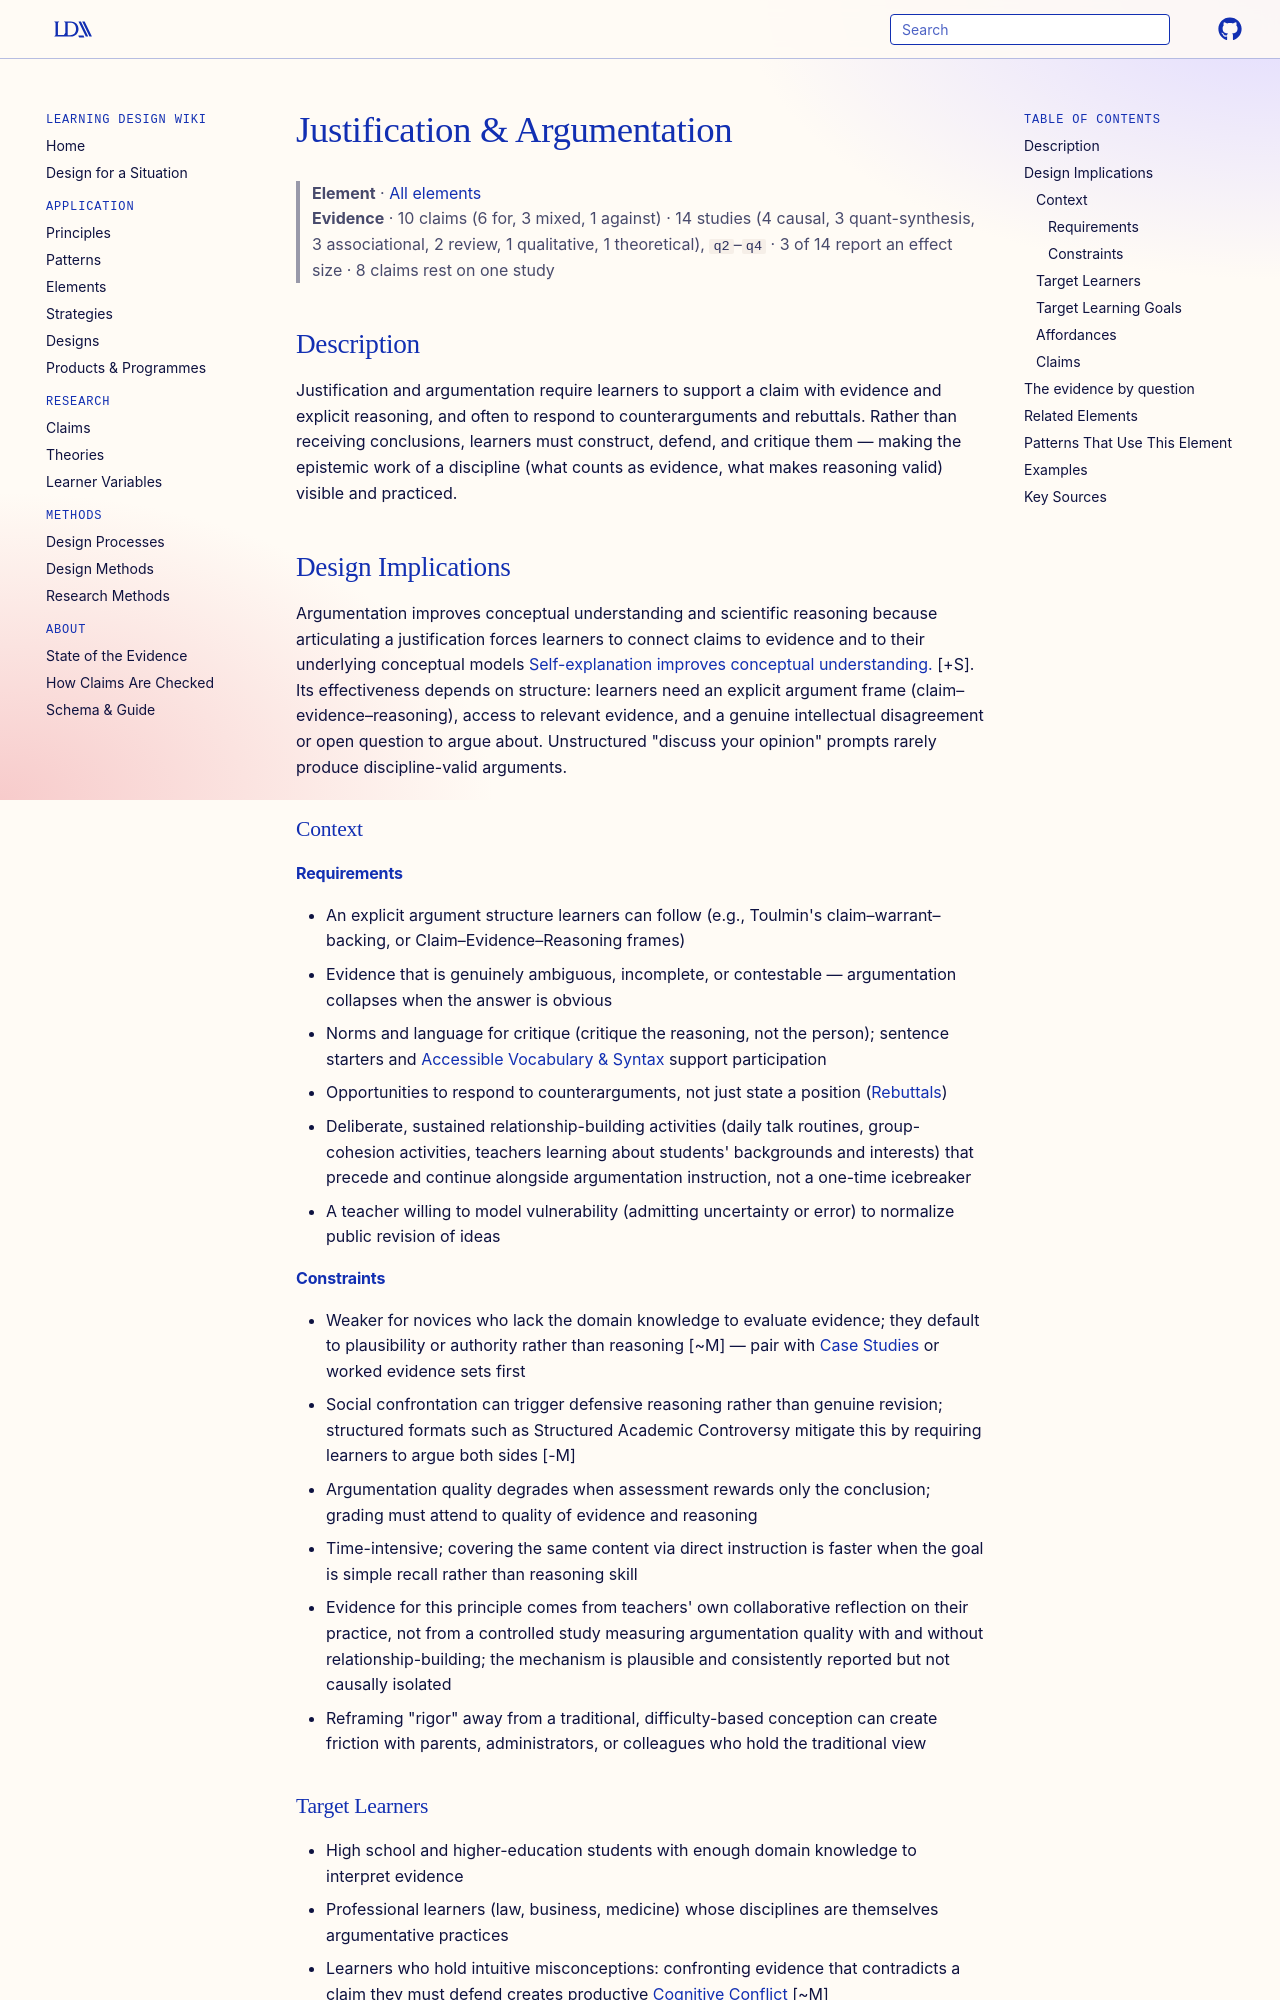

repository: Learning-Design-Alliance/learning-wiki · page: elements/justification-argumentation/index.html · generator: mkdocs

---
type: element
id: justification-argumentation
moved_from: [principle/relationships-as-foundation-for-argumentation]
title: Justification & Argumentation
description: Learners defend conclusions with evidence and reasoning, constructing and critiquing arguments to build critical reasoning and conceptual understanding.
canonical: true
status: review
generated:
  by: "claude/unspecified"
  at: 2026-08-29
sources:
  - id: chowning-2023
    resource: "https://doi.org/10.1080/07370008.2023.2180006"
    title: "Chowning, J. T. (2023). \"We All Sort of Jump to That Relationship Piece\": Science Teachers' Collaborative Professional Learning about the Role of Relationships in Argumentation. Cognition and Instruction, 41(4), 436-471."
    author: "Chowning, J. T."
---

# Justification & Argumentation

> **Element** · [All elements](index.md)
> **Evidence** · 10 claims (6 for, 3 mixed, 1 against) · 14 studies (4 causal, 3 quant-synthesis, 3 associational, 2 review, 1 qualitative, 1 theoretical), `q2`–`q4` · 3 of 14 report an effect size · 8 claims rest on one study

## Description
Justification and argumentation require learners to support a claim with evidence and explicit reasoning, and often to respond to counterarguments and rebuttals. Rather than receiving conclusions, learners must construct, defend, and critique them — making the epistemic work of a discipline (what counts as evidence, what makes reasoning valid) visible and practiced.

## Design Implications

Argumentation improves conceptual understanding and scientific reasoning because articulating a justification forces learners to connect claims to evidence and to their underlying conceptual models [Self-explanation improves conceptual understanding.](../claims/self-explanation-improves-conceptual-understanding.md) [+S]. Its effectiveness depends on structure: learners need an explicit argument frame (claim–evidence–reasoning), access to relevant evidence, and a genuine intellectual disagreement or open question to argue about. Unstructured "discuss your opinion" prompts rarely produce discipline-valid arguments.

### Context
#### Requirements
- An explicit argument structure learners can follow (e.g., Toulmin's claim–warrant–backing, or Claim–Evidence–Reasoning frames)
- Evidence that is genuinely ambiguous, incomplete, or contestable — argumentation collapses when the answer is obvious
- Norms and language for critique (critique the reasoning, not the person); sentence starters and [Accessible Vocabulary & Syntax](../principles/accessible-vocabulary-syntax.md) support participation
- Opportunities to respond to counterarguments, not just state a position ([Rebuttals](rebuttals.md))
- Deliberate, sustained relationship-building activities (daily talk routines, group-cohesion activities, teachers learning about students' backgrounds and interests) that precede and continue alongside argumentation instruction, not a one-time icebreaker
- A teacher willing to model vulnerability (admitting uncertainty or error) to normalize public revision of ideas

#### Constraints
- Weaker for novices who lack the domain knowledge to evaluate evidence; they default to plausibility or authority rather than reasoning [~M] — pair with [Case Studies](case-studies.md) or worked evidence sets first
- Social confrontation can trigger defensive reasoning rather than genuine revision; structured formats such as Structured Academic Controversy mitigate this by requiring learners to argue both sides [-M]
- Argumentation quality degrades when assessment rewards only the conclusion; grading must attend to quality of evidence and reasoning
- Time-intensive; covering the same content via direct instruction is faster when the goal is simple recall rather than reasoning skill
- Evidence for this principle comes from teachers' own collaborative reflection on their practice, not from a controlled study measuring argumentation quality with and without relationship-building; the mechanism is plausible and consistently reported but not causally isolated
- Reframing "rigor" away from a traditional, difficulty-based conception can create friction with parents, administrators, or colleagues who hold the traditional view

### Target Learners
- High school and higher-education students with enough domain knowledge to interpret evidence
- Professional learners (law, business, medicine) whose disciplines are themselves argumentative practices
- Learners who hold intuitive misconceptions: confronting evidence that contradicts a claim they must defend creates productive [Cognitive Conflict](cognitive-conflict.md) [~M]
- Less effective for complete novices, who cannot yet discriminate strong from weak evidence
- K-12 science students, with particular salience for students of color and other groups who may feel less safe sharing or challenging ideas in a given classroom's default norms

### Target Learning Goals
- Scientific reasoning: evaluating evidence quality, identifying alternative explanations
- Conceptual understanding: justifying a claim requires retrieving and organizing conceptual knowledge [Self-explanation improves conceptual understanding.](../claims/self-explanation-improves-conceptual-understanding.md) [+S]
- Epistemic cognition: understanding how knowledge claims are warranted in a discipline
- Argumentation skill: constructing, critiquing, and revising arguments
